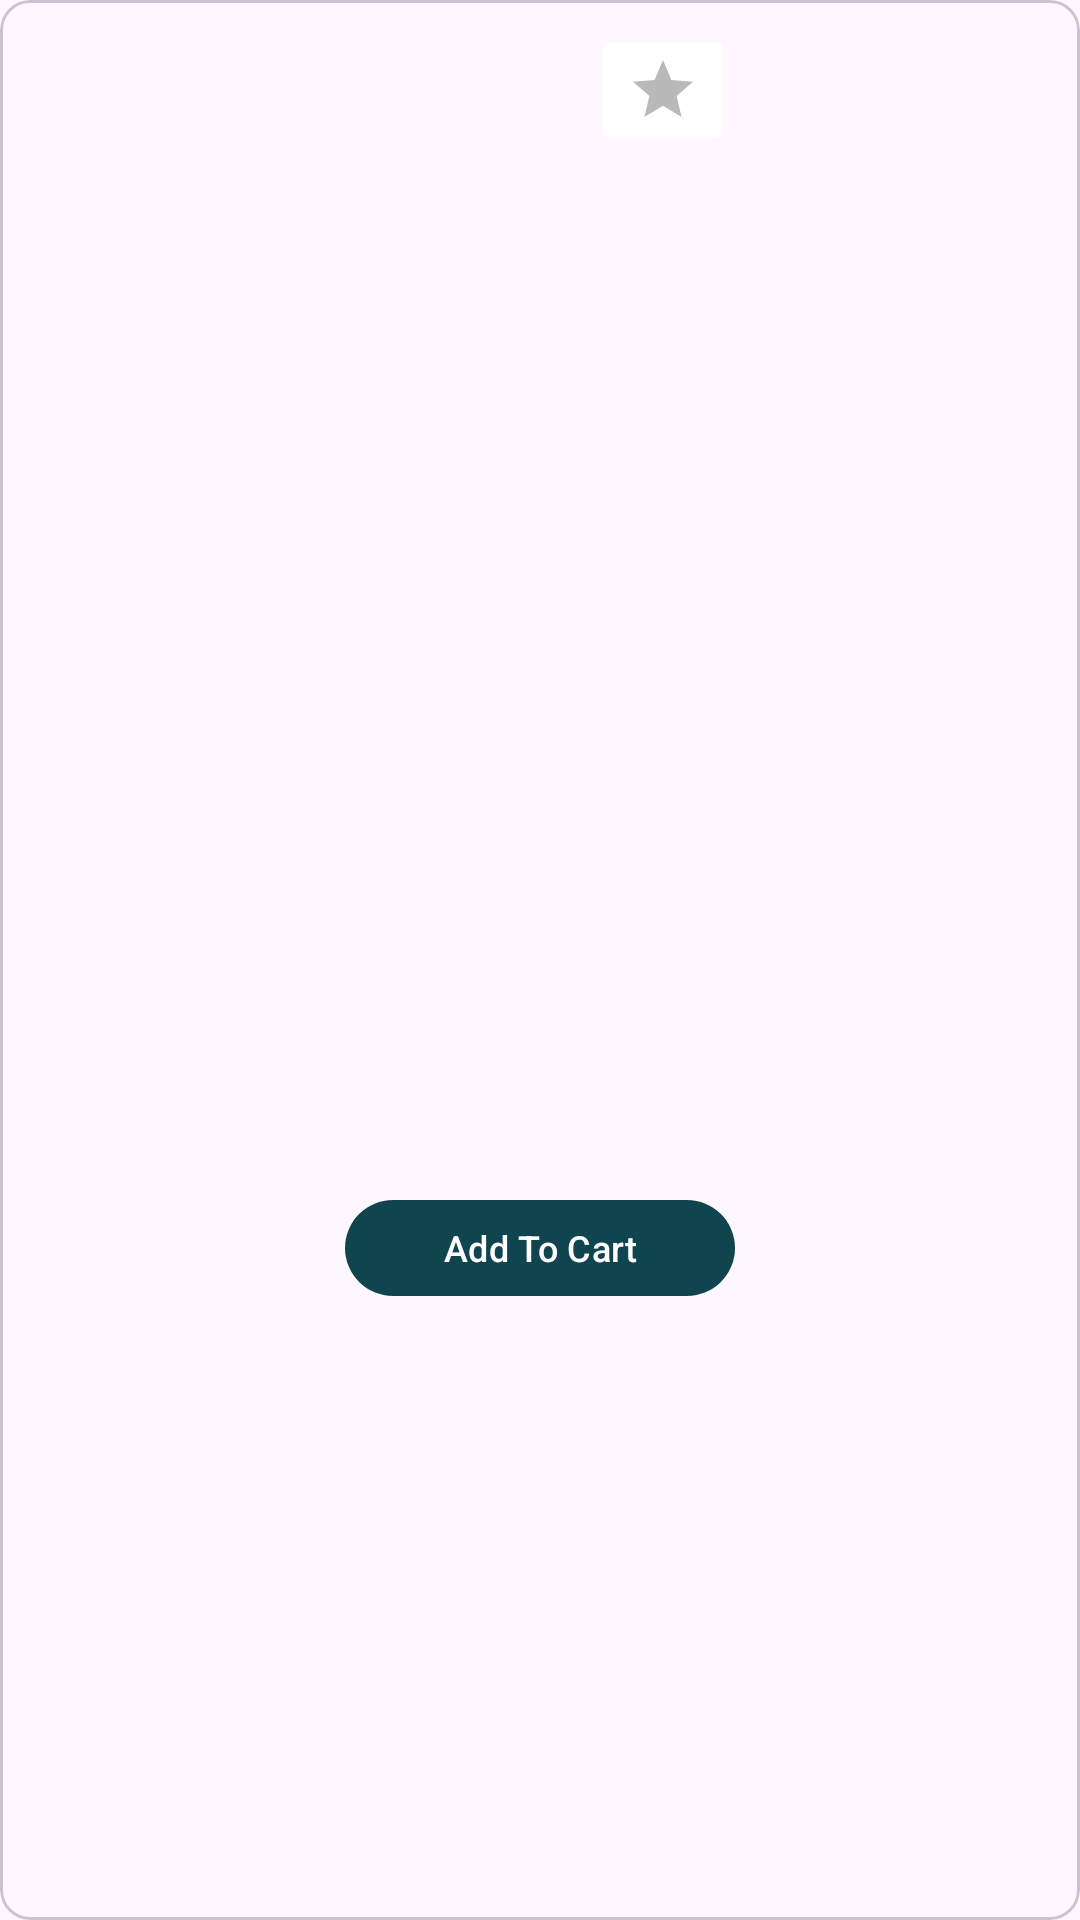

The Android layout XML behind this screen, and the referenced resources:
<!-- AndroidManifest.xml: application theme Theme.EMarketCaseApp -->
<!-- res/layout/product_item_view.xml -->
<?xml version="1.0" encoding="utf-8"?>
<layout xmlns:android="http://schemas.android.com/apk/res/android"
    xmlns:app="http://schemas.android.com/apk/res-auto"
    xmlns:tools="http://schemas.android.com/tools">

    <data>

        <variable
            name="productItem"
            type="com.example.emarketcaseapp.domain.model.Product" />
    </data>

    <com.google.android.material.card.MaterialCardView
        android:layout_width="180.dp"
        android:layout_height="250dp"
        app:cardCornerRadius="10.dp"
        android:layout_marginBottom="12dp">

        <androidx.constraintlayout.widget.ConstraintLayout
            android:layout_width="match_parent"
            android:layout_height="match_parent">

            <com.google.android.material.imageview.ShapeableImageView
                android:id="@+id/image_product"
                android:layout_width="130dp"
                android:layout_height="130dp"
                android:layout_marginTop="8dp"
                android:scaleType="centerCrop"
                app:layout_constraintEnd_toEndOf="parent"
                app:layout_constraintStart_toStartOf="parent"
                app:layout_constraintTop_toTopOf="parent"
                app:srcCompat="@drawable/ic_launcher_foreground" />

            <ImageButton
                android:id="@+id/button_favorite"
                android:layout_width="wrap_content"
                android:layout_height="wrap_content"
                android:backgroundTint="#FFFFFF"
                android:contentDescription="@string/favorite"
                app:layout_constraintEnd_toEndOf="@id/image_product"
                app:layout_constraintTop_toTopOf="@id/image_product"
                app:srcCompat="@drawable/ic_star" />

            <TextView
                android:id="@+id/text_price"
                android:layout_width="wrap_content"
                android:layout_height="wrap_content"
                android:layout_marginTop="8dp"
                android:text='@{String.format("%s ₺", productItem.price)}'
                android:textColor="@color/custom_green"
                android:textStyle="bold"
                app:layout_constraintStart_toStartOf="@id/image_product"
                app:layout_constraintTop_toBottomOf="@+id/image_product" />

            <TextView
                android:id="@+id/text_name"
                android:layout_width="0dp"
                android:layout_height="wrap_content"
                android:layout_marginTop="8dp"
                android:layout_marginEnd="4dp"
                android:text="@{productItem.name}"
                app:layout_constraintEnd_toEndOf="parent"
                app:layout_constraintStart_toStartOf="@id/image_product"
                app:layout_constraintTop_toBottomOf="@+id/text_price" />

            <com.google.android.material.button.MaterialButton
                android:id="@+id/btn_addtocard"
                android:layout_width="0dp"
                android:layout_height="40dp"
                android:text="@string/add_to_cart"
                android:textSize="12sp"
                app:backgroundTint="@color/custom_green"
                app:layout_constraintBottom_toBottomOf="parent"
                app:layout_constraintEnd_toEndOf="@id/image_product"
                app:layout_constraintStart_toStartOf="@id/image_product"
                app:layout_constraintTop_toBottomOf="@+id/text_name" />
        </androidx.constraintlayout.widget.ConstraintLayout>
    </com.google.android.material.card.MaterialCardView>
</layout>
<!-- resources referenced by this layout -->
<resources>
  <color name="custom_green">#10454F</color>
  <!-- drawable ic_launcher_foreground: webp bitmap (mipmap-hdpi, 16174 bytes) -->
  <!-- drawable ic_star (drawable) -->
  <vector xmlns:android="http://schemas.android.com/apk/res/android" android:height="24dp" android:tint="@color/lightGray" android:viewportHeight="24" android:viewportWidth="24" android:width="24dp">
        
      <path android:fillColor="@android:color/white" android:pathData="M12,17.27L18.18,21l-1.64,-7.03L22,9.24l-7.19,-0.61L12,2 9.19,8.63 2,9.24l5.46,4.73L5.82,21z"/>
      
  </vector>
  <string name="add_to_cart">Add To Cart</string>
  <string name="favorite">Favorite</string>
  <style name="Theme.EMarketCaseApp" parent="Base.Theme.EMarketCaseApp" />
  <color name="lightGray">#B9B9B9</color>
  <style name="Base.Theme.EMarketCaseApp" parent="Theme.Material3.DayNight.NoActionBar">
          
          
      </style>
</resources>
